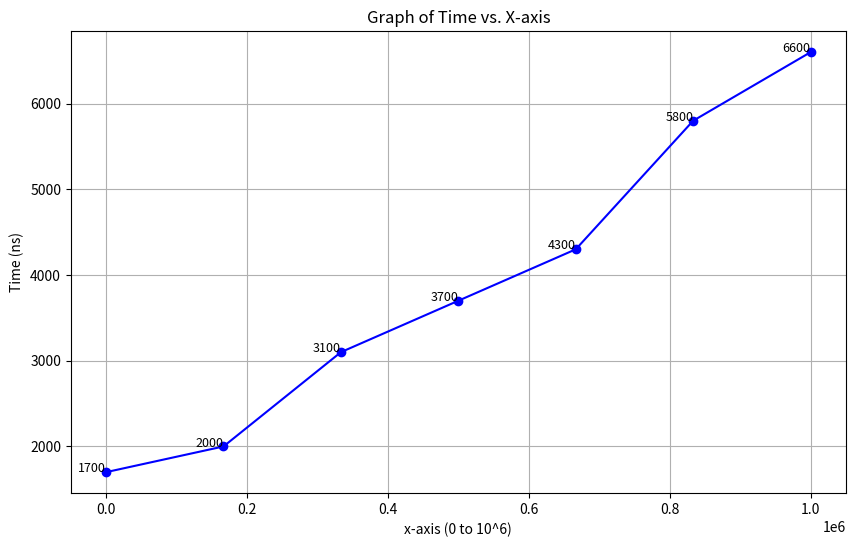

The matplotlib source for this figure:
import matplotlib.pyplot as plt
import numpy as np

x = np.linspace(0, 1e6, 7)  

y_values = [1700, 2000, 3100, 3700, 4300, 5800, 6600]

labels = [
    'Value 1',
    'Value 2',
    'Value 3',
    'Value 4',
    'Value 5',
    'Value 6',
    'Value 7'
]

plt.figure(figsize=(10, 6))
plt.plot(x, y_values, marker='o', linestyle='-', color='b')

for i, (xi, yi) in enumerate(zip(x, y_values)):
    plt.text(xi, yi, f'{yi}', fontsize=9, ha='right')

plt.xlabel('x-axis (0 to 10^6)')
plt.ylabel('Time (ns)')
plt.title('Graph of Time vs. X-axis')
plt.grid(True)
plt.show()
